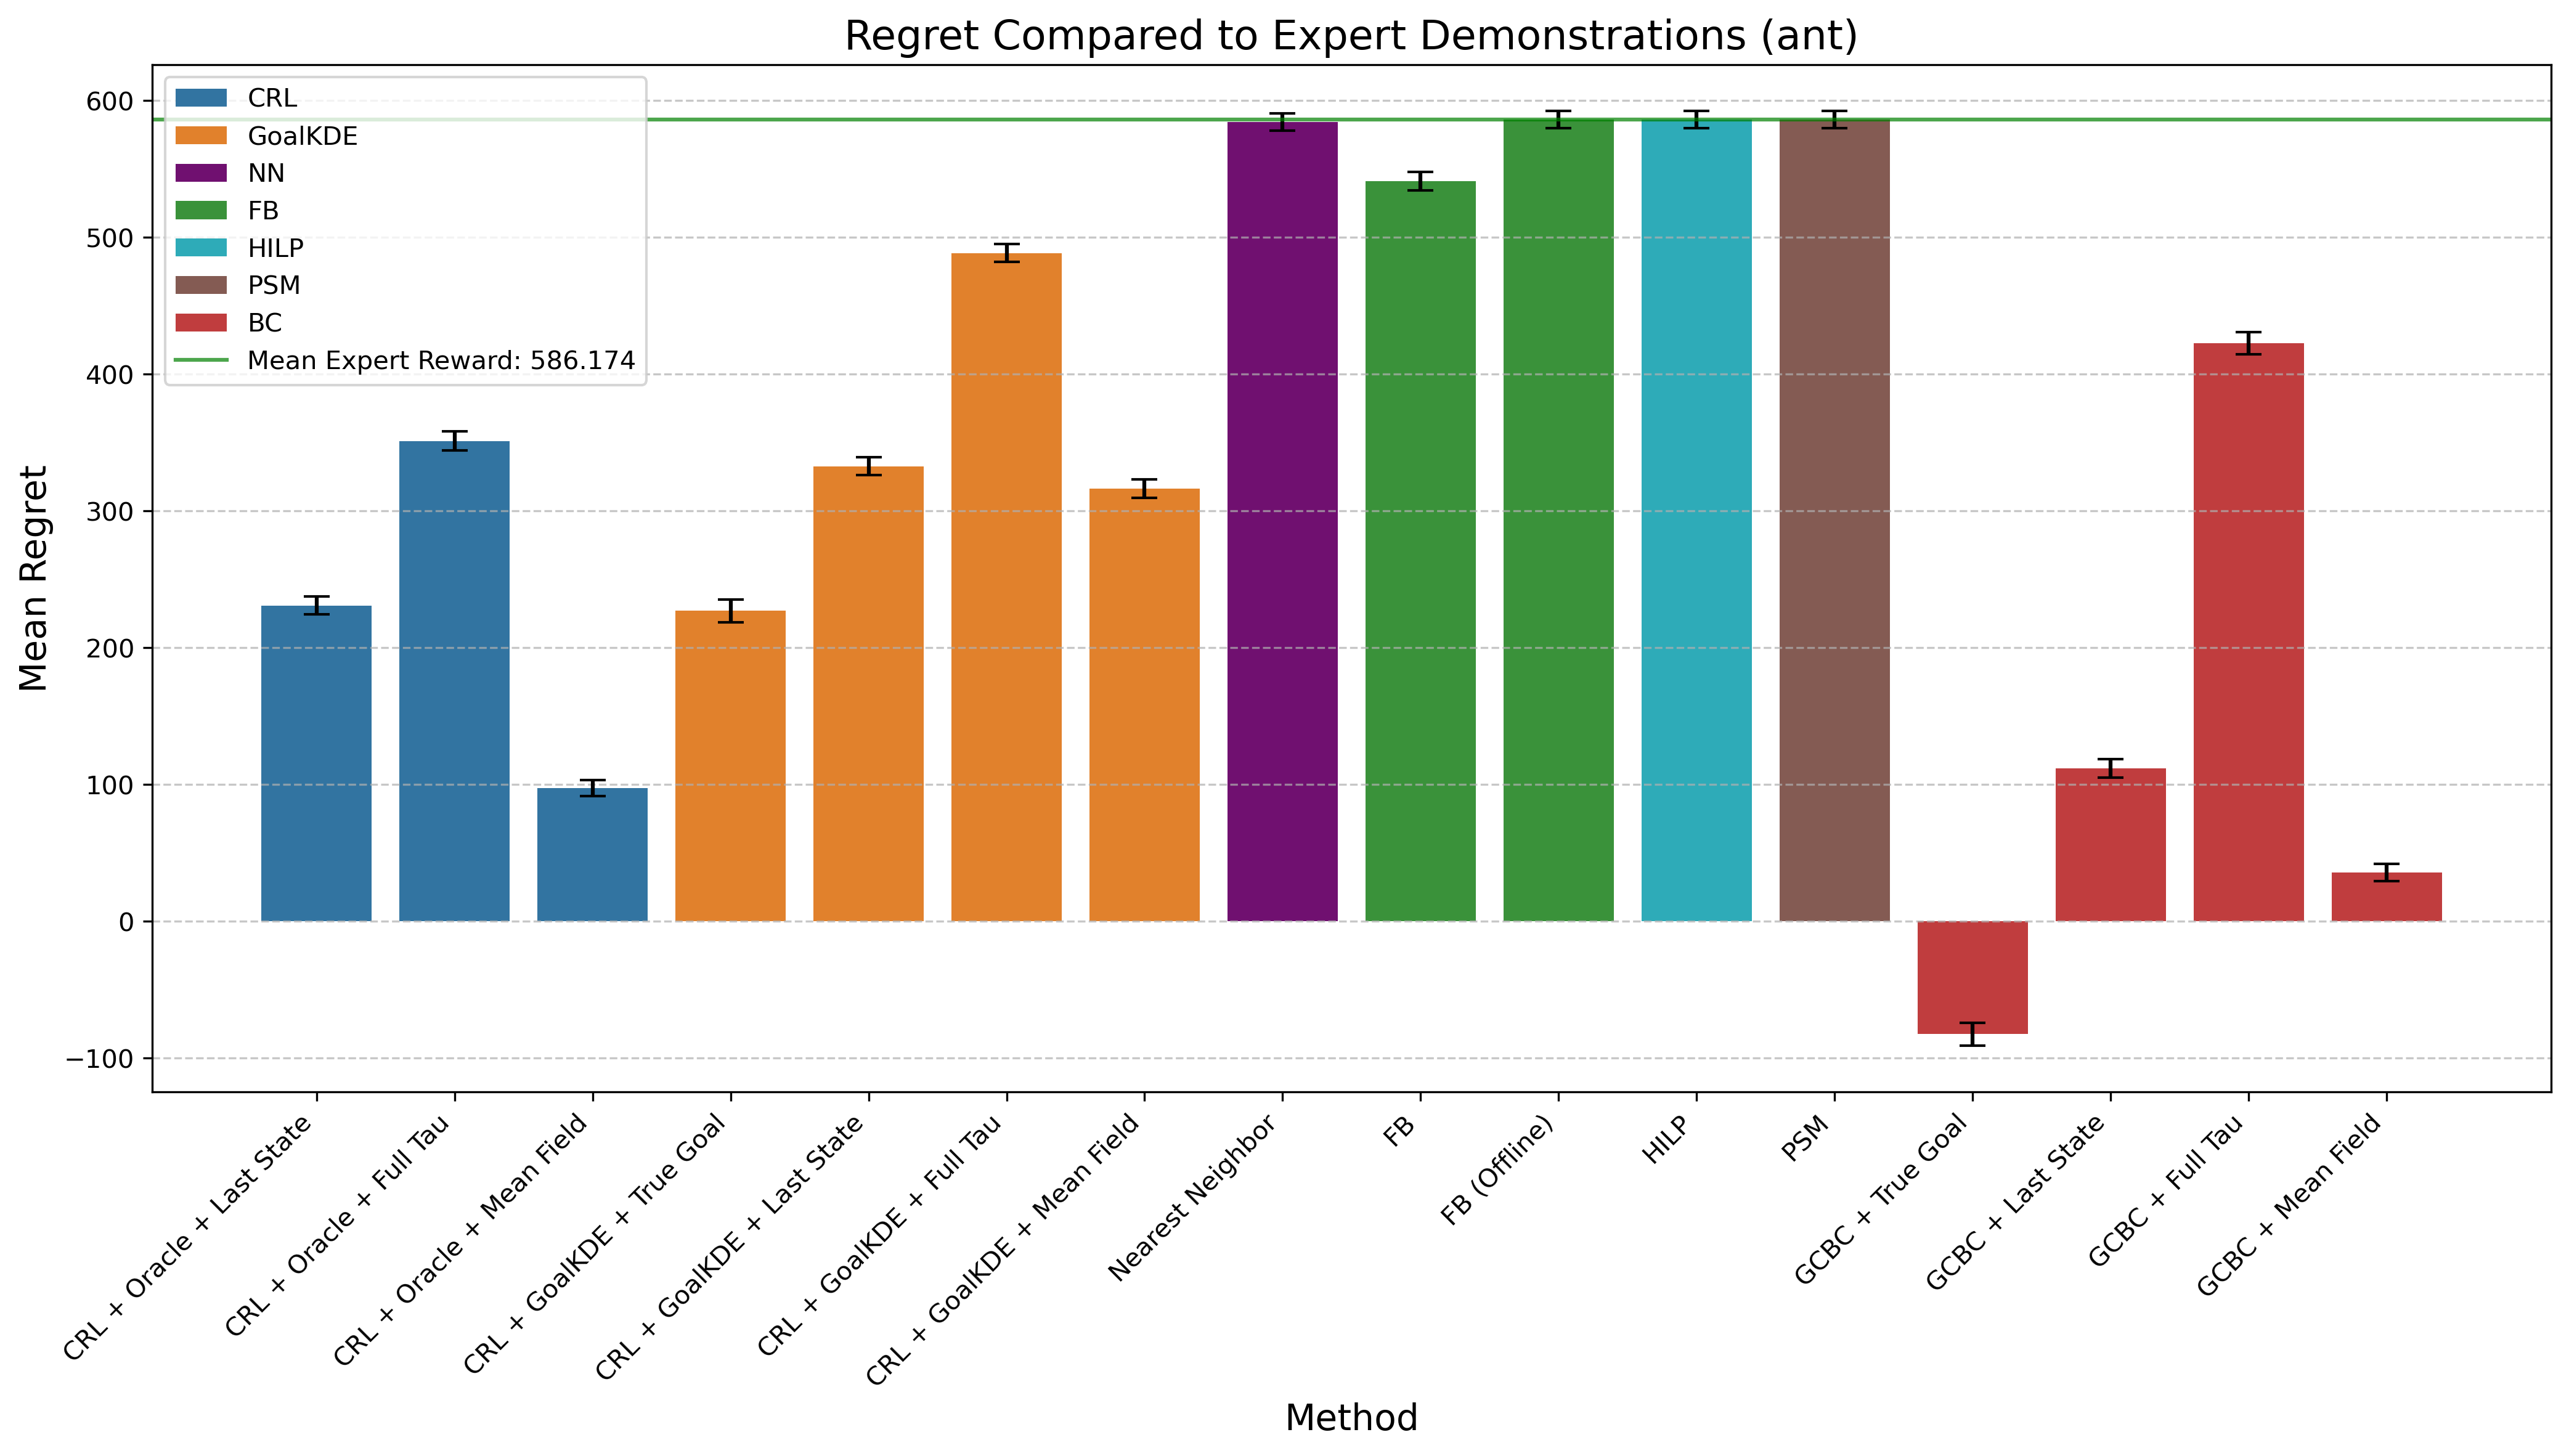

Data behind this chart, as committed beside it:
Method, Mean Difference, Std Error, Method Type
CRL + Oracle + Last State, 230.9, 6.529, CRL
CRL + Oracle + Full Tau, 351.2, 7.028, CRL
CRL + Oracle + Mean Field, 97.47, 5.93, CRL
CRL + GoalKDE + True Goal, 227, 8.314, GoalKDE
CRL + GoalKDE + Last State, 332.8, 6.343, GoalKDE
CRL + GoalKDE + Full Tau, 488.6, 6.511, GoalKDE
CRL + GoalKDE + Mean Field, 316.3, 6.58, GoalKDE
Nearest Neighbor, 584.3, 6.188, NN
FB, 541.3, 6.763, FB
FB (Offline), 586.2, 6.198, FB
HILP, 586.2, 6.198, HILP
PSM, 586.2, 6.198, PSM
GCBC + True Goal, -82.43, 8.333, BC
GCBC + Last State, 112, 6.774, BC
GCBC + Full Tau, 422.6, 8.126, BC
GCBC + Mean Field, 35.65, 6.225, BC
